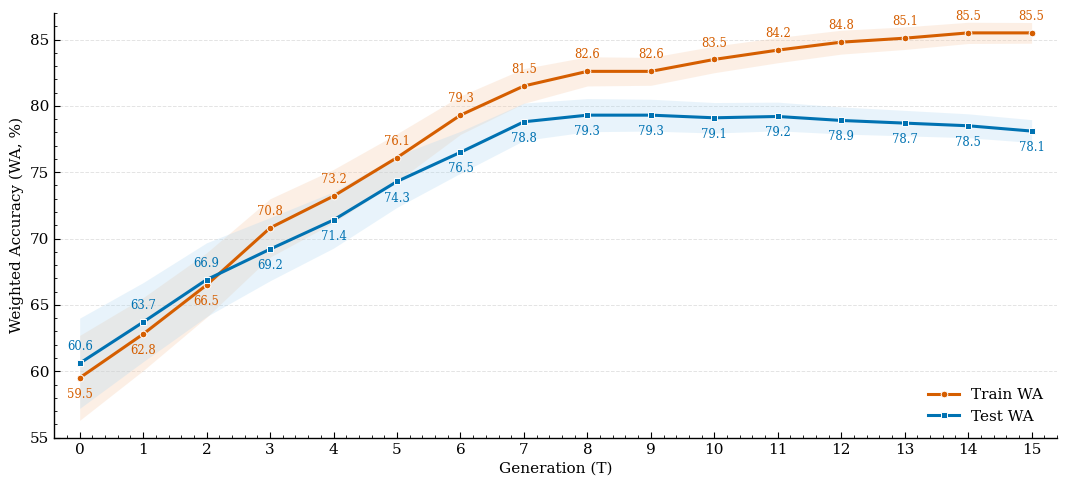

Here is the Python script that generated this plot:
import matplotlib.pyplot as plt
import numpy as np


T = np.arange(16)
train = np.array([
    59.5, 62.8, 66.5, 70.8, 73.2, 76.1, 79.3, 81.5,
    82.6, 82.6, 83.5, 84.2, 84.8, 85.1, 85.5, 85.5,
])
test = np.array([
    60.6, 63.7, 66.9, 69.2, 71.4, 74.3, 76.5, 78.8,
    79.3, 79.3, 79.1, 79.2, 78.9, 78.7, 78.5, 78.1,
])

train_std = np.array([
    3.20, 2.75, 2.43, 2.20, 2.01, 1.80, 1.45, 1.31,
    1.10, 1.05, 1.00, 0.95, 0.90, 0.85, 0.80, 0.78,
])
test_std = np.array([
    3.40, 2.98, 2.78, 2.38, 2.12, 1.95, 1.58, 1.41,
    1.25, 1.20, 1.15, 1.08, 1.02, 0.96, 0.90, 0.86,
])


# Publication-style figure settings (aligned with new_1.py)
plt.rcParams.update(
    {
        "font.family": "serif",
        "font.size": 11,
        "axes.linewidth": 1.0,
        "xtick.direction": "in",
        "ytick.direction": "in",
        "xtick.major.size": 4,
        "ytick.major.size": 4,
        "xtick.minor.size": 2,
        "ytick.minor.size": 2,
        "legend.frameon": False,
    }
)

fig, ax = plt.subplots(figsize=(10.8, 5.0))

# Colors: orange for train, blue for test
train_line = "#D55E00"
train_fill = "#F6C8A5"
test_line = "#0072B2"
test_fill = "#AED7F2"

# Standard deviation bands (light)
ax.fill_between(T, train - train_std, train + train_std, color=train_fill, alpha=0.28, linewidth=0, zorder=1)
ax.fill_between(T, test - test_std, test + test_std, color=test_fill, alpha=0.28, linewidth=0, zorder=1)

# Mean lines (dark)
ax.plot(
    T,
    train,
    color=train_line,
    marker="o",
    markersize=4.8,
    markeredgecolor="white",
    markeredgewidth=0.7,
    linewidth=2.2,
    label="Train WA",
    zorder=3,
)
ax.plot(
    T,
    test,
    color=test_line,
    marker="s",
    markersize=4.8,
    markeredgecolor="white",
    markeredgewidth=0.7,
    linewidth=2.2,
    label="Test WA",
    zorder=3,
)

# Numeric labels with adaptive anti-overlap offsets.
for i, x_val in enumerate(T):
    train_y = train[i]
    test_y = test[i]

    if i < 3:
        train_dy = -0.75
        test_dy = 0.75
        train_va = "top"
        test_va = "bottom"
    else:
        train_dy = 0.75
        test_dy = -0.75
        train_va = "bottom"
        test_va = "top"

    ax.text(
        x_val,
        train_y + train_dy,
        f"{train_y:.1f}",
        ha="center",
        va=train_va,
        fontsize=8.4,
        color=train_line,
    )
    ax.text(
        x_val,
        test_y + test_dy,
        f"{test_y:.1f}",
        ha="center",
        va=test_va,
        fontsize=8.4,
        color=test_line,
    )

ax.set_xlabel("Generation (T)")
ax.set_ylabel("Weighted Accuracy (WA, %)")
ax.set_xticks(T)
ax.set_xlim(-0.4, 15.4)

# Auto y-limits from means and uncertainty bands to avoid clipping after data updates.
y_lower = min(np.min(train - train_std), np.min(test - test_std))
y_upper = max(np.max(train + train_std), np.max(test + test_std))
ax.set_ylim(np.floor(y_lower - 0.8), np.ceil(y_upper + 0.6))

# Subtle grid commonly accepted in paper figures
ax.set_axisbelow(True)
ax.grid(axis="y", linestyle="--", linewidth=0.7, alpha=0.35)
ax.minorticks_on()

# Clean top/right spines for journal-style clarity
ax.spines["top"].set_visible(False)
ax.spines["right"].set_visible(False)

ax.legend(loc="lower right")

plt.tight_layout()

plt.savefig("generation_line_std.pdf", dpi=600, bbox_inches="tight")
plt.savefig("generation_line_std.png", dpi=600, bbox_inches="tight")

plt.show()
